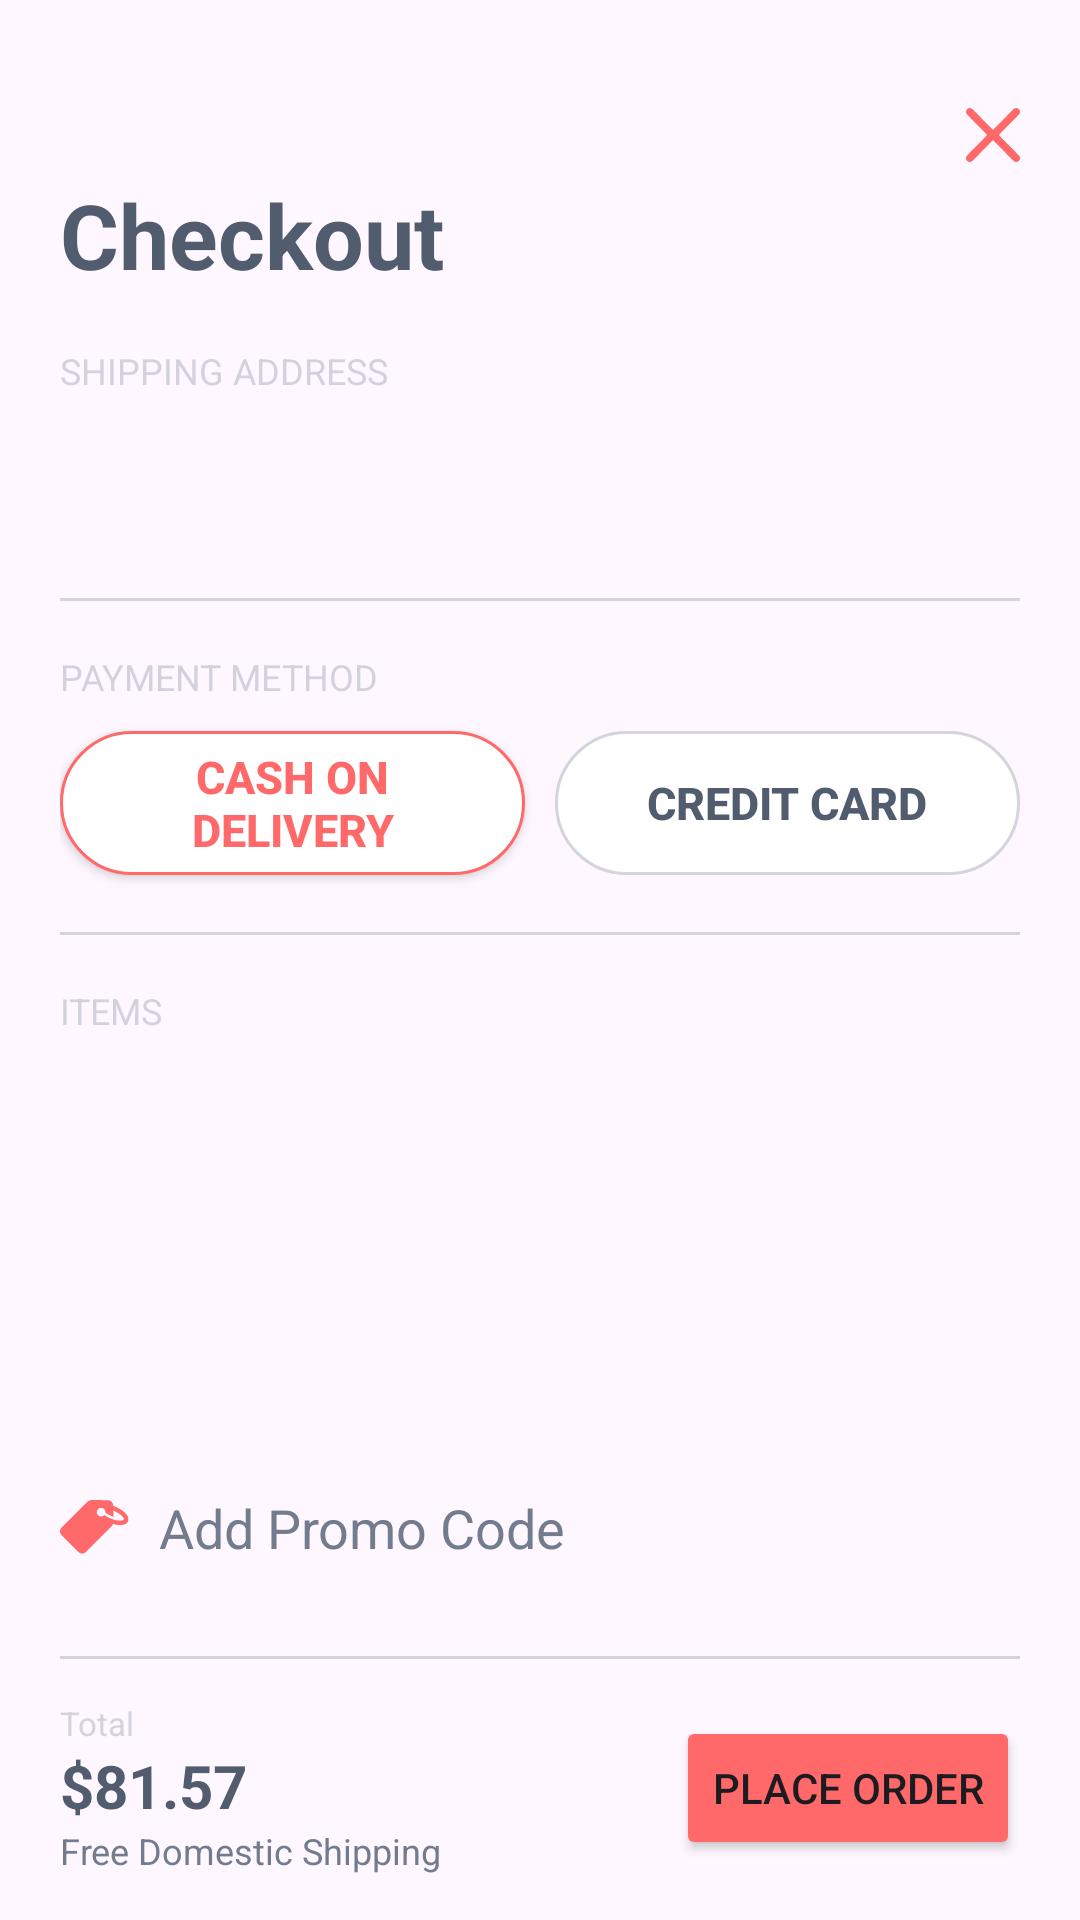

Produce the Android XML layout that renders to this screen, including the resource entries it uses.
<!-- AndroidManifest.xml: application theme Theme.TripleMApplication -->
<!-- res/layout/fragment_checkout.xml -->
<?xml version="1.0" encoding="utf-8"?>
<androidx.constraintlayout.widget.ConstraintLayout xmlns:android="http://schemas.android.com/apk/res/android"
    xmlns:tools="http://schemas.android.com/tools"
    android:layout_width="match_parent"
    android:layout_height="match_parent"
    android:paddingHorizontal="20dp"
    xmlns:app="http://schemas.android.com/apk/res-auto"
    tools:context=".features.checkout.view.CheckoutFragment">

    <ImageView
        android:id="@+id/btn_close"
        android:layout_width="wrap_content"
        android:layout_height="wrap_content"
        android:src="@drawable/close_ic"
        android:layout_marginTop="36dp"
        app:layout_constraintTop_toTopOf="parent"
        app:layout_constraintEnd_toEndOf="parent"/>

    <TextView
        android:id="@+id/tv_checkout"
        android:layout_width="wrap_content"
        android:layout_height="wrap_content"
        android:layout_marginTop="58dp"
        android:text="Checkout"
        android:textColor="@color/dark_gary"
        android:textSize="30sp"
        android:textStyle="bold"
        app:layout_constraintStart_toStartOf="parent"
        app:layout_constraintTop_toTopOf="parent" />

    <TextView
        android:id="@+id/tv_address_title"
        android:layout_marginTop="17dp"
        android:layout_width="wrap_content"
        android:layout_height="wrap_content"
        android:text="SHIPPING ADDRESS"
        android:textColor="@color/light_gary"
        android:textSize="12sp"
        app:layout_constraintStart_toStartOf="parent"
        app:layout_constraintTop_toBottomOf="@+id/tv_checkout" />

    <TextView
        android:id="@+id/tv_name"
        android:layout_width="wrap_content"
        android:layout_height="wrap_content"
        android:layout_marginTop="8dp"
        tools:text="John Doe"
        android:textColor="@color/dark_gary"
        android:textSize="15sp"
        android:textStyle="bold"
        app:layout_constraintStart_toStartOf="parent"
        app:layout_constraintTop_toBottomOf="@+id/tv_address_title" />

    <TextView
        android:id="@+id/tv_address"
        android:layout_width="0dp"
        app:layout_constraintBottom_toTopOf="@id/line1"
        android:layout_height="wrap_content"
        tools:text="No 123, Sub Street, Main Street,City Name, Province,Country"
        android:textColor="@color/dark_gary"
        android:textSize="15sp"
        app:layout_constraintEnd_toEndOf="parent"
        app:layout_constraintStart_toStartOf="parent"
        app:layout_constraintTop_toBottomOf="@+id/tv_name" />


    <View
        android:id="@+id/line1"
        android:layout_width="0dp"
        android:layout_height="1dp"
        app:layout_constraintVertical_bias="1"
        app:layout_constraintVertical_chainStyle="packed"
        android:background="@color/light_gary"
        android:layout_marginTop="19dp"
        app:layout_constraintEnd_toEndOf="parent"
        app:layout_constraintStart_toStartOf="parent"
        app:layout_constraintTop_toBottomOf="@id/tv_address" />

    <TextView
        android:id="@+id/tv_pay_title"
        android:layout_marginTop="17dp"
        android:layout_width="wrap_content"
        android:layout_height="wrap_content"
        android:text="@string/payment_method"
        android:textColor="@color/light_gary"
        android:textSize="12sp"
        app:layout_constraintStart_toStartOf="parent"
        app:layout_constraintTop_toBottomOf="@+id/line1" />
    <androidx.appcompat.widget.AppCompatButton
        android:id="@+id/btn_cod"
        android:layout_width="0dp"
        android:layout_marginEnd="5dp"
        android:background="@drawable/red_button_stroked"
        android:layout_height="wrap_content"
        android:text="@string/cash_on_delivery"
        app:layout_constraintHorizontal_chainStyle="spread_inside"
        app:layout_constraintEnd_toStartOf="@id/btn_pay_visa"
        android:paddingHorizontal="16dp"
        android:textColor="@color/red"
        android:layout_marginTop="10dp"
        android:textStyle="bold"
        android:textSize="15sp"
        app:layout_constraintTop_toBottomOf="@id/tv_pay_title"
        app:layout_constraintBottom_toTopOf="@id/line2"
        app:layout_constraintStart_toStartOf="@id/tv_pay_title"/>
    <androidx.appcompat.widget.AppCompatButton
        android:id="@+id/btn_pay_visa"
        android:layout_width="0dp"
        android:layout_marginStart="5dp"
        android:background="@drawable/white_button_stroked"
        android:layout_height="wrap_content"
        android:text="@string/credit_card"
        android:paddingHorizontal="16dp"
        android:textColor="@color/dark_gary"
        android:textStyle="bold"
        android:textSize="15sp"
        app:layout_constraintEnd_toEndOf="parent"
        app:layout_constraintTop_toTopOf="@id/btn_cod"
        app:layout_constraintBottom_toBottomOf="@id/btn_cod"
        app:layout_constraintStart_toEndOf="@id/btn_cod"/>
    <View
        android:id="@+id/line2"
        android:layout_width="0dp"
        android:layout_height="1dp"
        app:layout_constraintVertical_bias="1"
        app:layout_constraintVertical_chainStyle="packed"
        android:background="@color/light_gary"
        android:layout_marginTop="19dp"
        app:layout_constraintEnd_toEndOf="parent"
        app:layout_constraintStart_toStartOf="parent"
        app:layout_constraintTop_toBottomOf="@id/btn_cod" />
    <TextView
        android:id="@+id/tv_item_title"
        android:layout_marginTop="17dp"
        android:layout_width="wrap_content"
        android:layout_height="wrap_content"
        android:text="ITEMS"
        android:textColor="@color/light_gary"
        android:textSize="12sp"
        app:layout_constraintStart_toStartOf="parent"
        app:layout_constraintTop_toBottomOf="@+id/line2" />
    <androidx.recyclerview.widget.RecyclerView
        android:id="@+id/rv_items"
        android:layout_width="match_parent"
        android:layout_height="0dp"
        android:layout_marginTop="8dp"
        app:layout_constraintBottom_toTopOf="@id/tv_add_promo_code"
        android:orientation="vertical"
        app:layoutManager="androidx.recyclerview.widget.LinearLayoutManager"
        app:layout_constraintEnd_toEndOf="parent"
        app:layout_constraintStart_toStartOf="parent"
        app:layout_constraintTop_toBottomOf="@id/tv_item_title"
        tools:itemCount="1"
        tools:listitem="@layout/cart_item" />
    <ImageView
        android:id="@+id/iv_tag"
        android:layout_width="wrap_content"
        android:layout_height="wrap_content"
        android:src="@drawable/promo_tag_ic"
        app:layout_constraintEnd_toStartOf="@id/edt_promo_code"
        app:layout_constraintBottom_toBottomOf="@id/tv_add_promo_code"
        app:layout_constraintTop_toTopOf="@id/tv_add_promo_code"
        app:layout_constraintStart_toStartOf="parent"/>

    <androidx.appcompat.widget.AppCompatButton
        android:id="@+id/tv_add_promo_code"
        android:visibility="invisible"
        android:layout_width="wrap_content"
        android:background="@drawable/red_button_stroked"
        android:layout_height="wrap_content"
        android:paddingHorizontal="10dp"
        android:text="@string/apply"
        android:layout_marginTop="22dp"
        android:textColor="@color/red"
        android:textStyle="bold"
        app:layout_constraintEnd_toEndOf="parent"
        android:textSize="15sp"
        android:layout_marginStart="13dp"
        app:layout_constraintTop_toBottomOf="@id/rv_items"
        app:layout_constraintStart_toEndOf="@id/edt_promo_code"
        app:layout_constraintBottom_toTopOf="@id/line3"/>

    <EditText
        android:id="@+id/edt_promo_code"
        android:layout_width="0dp"
        android:layout_height="wrap_content"
        android:background="@color/transparent"
        android:hint="@string/add_promo_code"
        android:inputType="text"
        android:layout_marginStart="10dp"
        android:maxLines="1"
        android:paddingVertical="16dp"
        android:textColor="@color/dark_gary"
        android:textColorHint="@color/gary"
        app:layout_constraintBottom_toBottomOf="@id/tv_add_promo_code"
        app:layout_constraintEnd_toStartOf="@id/tv_add_promo_code"
        app:layout_constraintStart_toEndOf="@id/iv_tag"
        app:layout_constraintTop_toTopOf="@id/tv_add_promo_code"
        tools:ignore="TouchTargetSizeCheck,SpeakableTextPresentCheck,SpeakableTextPresentCheck" />

    <View
        android:id="@+id/line3"
        android:layout_width="0dp"
        app:layout_constraintBottom_toTopOf="@id/tv_total_title"
        android:layout_height="1dp"
        app:layout_constraintVertical_bias="1"
        app:layout_constraintVertical_chainStyle="packed"
        android:background="@color/light_gary"
        android:layout_marginTop="19dp"
        app:layout_constraintEnd_toEndOf="parent"
        app:layout_constraintStart_toStartOf="parent"
        app:layout_constraintTop_toBottomOf="@id/tv_add_promo_code" />


    <TextView
        android:id="@+id/tv_total_title"
        android:layout_width="wrap_content"
        android:layout_height="wrap_content"
        android:text="@string/total"
        app:layout_constraintBottom_toTopOf="@id/tv_total"
        android:layout_marginTop="14dp"
        android:textColor="@color/light_gary"
        android:textSize="11sp"
        app:layout_constraintStart_toStartOf="parent"
        app:layout_constraintTop_toBottomOf="@id/line3" />
    <TextView
        android:id="@+id/tv_total"
        android:layout_width="wrap_content"
        app:layout_constraintBottom_toTopOf="@id/tv_free_ship"
        android:layout_height="wrap_content"
        app:layout_constraintHorizontal_chainStyle="spread_inside"
        app:layout_constraintEnd_toStartOf="@id/btn_checkout"
        android:text="$81.57"
        android:textColor="@color/dark_gary"
        android:textSize="20sp"
        android:textStyle="bold"
        app:layout_constraintStart_toStartOf="@id/tv_total_title"
        app:layout_constraintTop_toBottomOf="@id/tv_total_title" />

    <TextView
        android:id="@+id/tv_free_ship"
        android:layout_width="wrap_content"
        android:layout_height="wrap_content"
        android:text="@string/free_domestic_shipping"
        android:textColor="@color/gary"
        android:textSize="12sp"
        android:layout_marginBottom="15dp"
        app:layout_constraintBottom_toBottomOf="parent"
        app:layout_constraintStart_toStartOf="@id/tv_total"
        app:layout_constraintTop_toBottomOf="@id/tv_total" />

    <Button
        app:layout_constraintTop_toTopOf="@id/tv_total_title"
        android:id="@+id/btn_checkout"
        app:layout_constraintBottom_toBottomOf="@id/tv_free_ship"
        android:layout_width="wrap_content"
        app:layout_constraintStart_toEndOf="@id/tv_total"
        app:layout_constraintEnd_toEndOf="parent"
        android:layout_height="wrap_content"
        android:backgroundTint="@color/red"
        android:text="PLACE ORDER"/>



</androidx.constraintlayout.widget.ConstraintLayout>
<!-- res/layout/cart_item.xml (included above) -->
<?xml version="1.0" encoding="utf-8"?>
<androidx.constraintlayout.widget.ConstraintLayout xmlns:android="http://schemas.android.com/apk/res/android"
    android:layout_width="match_parent"
    android:paddingTop="17dp"
    android:layout_height="wrap_content"
    xmlns:app="http://schemas.android.com/apk/res-auto">
    <de.hdodenhof.circleimageview.CircleImageView
        android:id="@+id/iv_product"
        app:layout_constraintHorizontal_chainStyle="packed"
        android:layout_width="100dp"
        android:layout_marginEnd="20dp"
        app:layout_constraintHorizontal_bias="0"
        android:layout_height="100dp"
        app:layout_constraintEnd_toStartOf="@id/tv_product_title"
        android:src="@drawable/profile"
        app:layout_constraintStart_toStartOf="parent"
        app:layout_constraintTop_toTopOf="parent"/>
    <TextView
        android:id="@+id/tv_product_title"
        android:layout_width="wrap_content"
        android:layout_height="wrap_content"
        android:text="Red Cotton Scarfsfkkf"
        android:textSize="15sp"
        android:textStyle="bold"
        app:layout_constraintBottom_toTopOf="@id/tv_variants"
        app:layout_constraintEnd_toEndOf="parent"
        android:textColor="@color/dark_gary"
        app:layout_constraintTop_toTopOf="@id/iv_product"
        app:layout_constraintStart_toEndOf="@id/iv_product"/>
    <TextView
        android:id="@+id/tv_variants"
        android:layout_width="wrap_content"
        android:layout_height="wrap_content"
        android:textColor="@color/dark_gary"
        android:textSize="15sp"
        app:layout_constraintBottom_toTopOf="@id/tv_price"
        android:text="2ft, Dark Red"
        app:layout_constraintTop_toBottomOf="@id/tv_product_title"
        app:layout_constraintStart_toStartOf="@id/tv_product_title"/>
    <TextView
        android:id="@+id/tv_price"
        android:layout_marginBottom="10dp"
        android:layout_width="wrap_content"
        android:layout_height="wrap_content"
        android:textColor="@color/red"
        android:textSize="15sp"
        android:text="$11.00"
        app:layout_constraintBottom_toTopOf="@id/tv_count"
        android:layout_marginTop="11dp"
        app:layout_constraintTop_toBottomOf="@id/tv_variants"
        app:layout_constraintStart_toStartOf="@id/tv_variants"/>
    <ImageView
        android:id="@+id/iv_minus"
        android:layout_width="25dp"
        android:layout_height="25dp"
        app:layout_constraintHorizontal_bias="0"
        app:layout_constraintHorizontal_chainStyle="packed"
        android:src="@drawable/minus_ic"
        app:layout_constraintVertical_bias="1"
        app:layout_constraintEnd_toStartOf="@id/tv_count"
        app:layout_constraintStart_toStartOf="@id/tv_price"
        app:layout_constraintTop_toBottomOf="@id/tv_price"
        app:layout_constraintBottom_toBottomOf="@id/iv_product"/>

    <TextView
        android:id="@+id/tv_count"

        android:layout_width="wrap_content"
        android:layout_height="wrap_content"
        android:textColor="@color/dark_gary"
        android:textSize="18sp"
        android:text="1"
        android:layout_marginHorizontal="12dp"
        app:layout_constraintEnd_toStartOf="@id/iv_plus"
        app:layout_constraintStart_toEndOf="@id/iv_minus"
        app:layout_constraintTop_toTopOf="@id/iv_minus"
        app:layout_constraintBottom_toBottomOf="@id/iv_minus"/>
    <ImageView
        android:id="@+id/iv_plus"
        android:layout_width="25dp"
        android:layout_height="25dp"
        app:layout_constraintEnd_toEndOf="parent"
        android:src="@drawable/plus_ic"
        app:layout_constraintTop_toTopOf="@id/iv_minus"
        app:layout_constraintStart_toEndOf="@id/tv_count"
        app:layout_constraintBottom_toBottomOf="@id/iv_minus"/>
    <View
        android:id="@+id/line"
        android:layout_width="0dp"
        android:layout_height="1dp"
        android:background="@color/light_gary"
        android:layout_marginTop="14dp"
        app:layout_constraintEnd_toEndOf="parent"
        app:layout_constraintStart_toStartOf="@id/iv_minus"
        app:layout_constraintTop_toBottomOf="@id/iv_minus" />


</androidx.constraintlayout.widget.ConstraintLayout>
<!-- resources referenced by this layout -->
<resources>
  <color name="dark_gary">#515C6F</color>
  <color name="gary">#727C8E</color>
  <color name="light_gary">#4D727C8F</color>
  <color name="red">#FF6969</color>
  <color name="transparent">#00FFFFFF</color>
  <!-- drawable close_ic: png bitmap (drawable-hdpi, 452 bytes) -->
  <!-- drawable minus_ic: png bitmap (drawable-ldpi, 437 bytes) -->
  <!-- drawable plus_ic: png bitmap (drawable-ldpi, 474 bytes) -->
  <!-- drawable profile: jpg bitmap (drawable, 164992 bytes) -->
  <!-- drawable promo_tag_ic: png bitmap (drawable-hdpi, 560 bytes) -->
  <!-- drawable red_button_stroked (drawable) -->
  <?xml version="1.0" encoding="utf-8"?>
  <ripple xmlns:android="http://schemas.android.com/apk/res/android"
      android:color="@color/light_gary">
      <item android:id="@android:id/background">
          <shape android:shape="rectangle">
              <solid android:color="@color/white"/>
              <corners android:radius="24dp" />
              <stroke android:width="1dp" android:color="@color/red" />
          </shape>
      </item>
  </ripple>
  <!-- drawable white_button_stroked (drawable) -->
  <?xml version="1.0" encoding="utf-8"?>
  <ripple xmlns:android="http://schemas.android.com/apk/res/android"
      android:color="@color/light_gary">
      <item android:id="@android:id/background">
          <shape android:shape="rectangle">
              <solid android:color="@color/white"/>
              <corners android:radius="24dp" />
              <stroke android:width="1dp" android:color="@color/light_gary" />
          </shape>
      </item>
  </ripple>
  <string name="add_promo_code">Add Promo Code</string>
  <string name="apply">apply</string>
  <string name="cash_on_delivery">Cash on delivery</string>
  <string name="credit_card">Credit card</string>
  <string name="free_domestic_shipping">Free Domestic Shipping</string>
  <string name="payment_method">PAYMENT METHOD</string>
  <string name="total">Total</string>
  <style name="Theme.TripleMApplication" parent="Base.Theme.TripleMApplication" />
  <color name="white">#FFFFFFFF</color>
  <style name="Base.Theme.TripleMApplication" parent="Theme.Material3.Light.NoActionBar">
          
           <item name="colorPrimary">@color/red</item>
          
  
          <item name="android:statusBarColor">@color/transparent</item>
      </style>
</resources>
